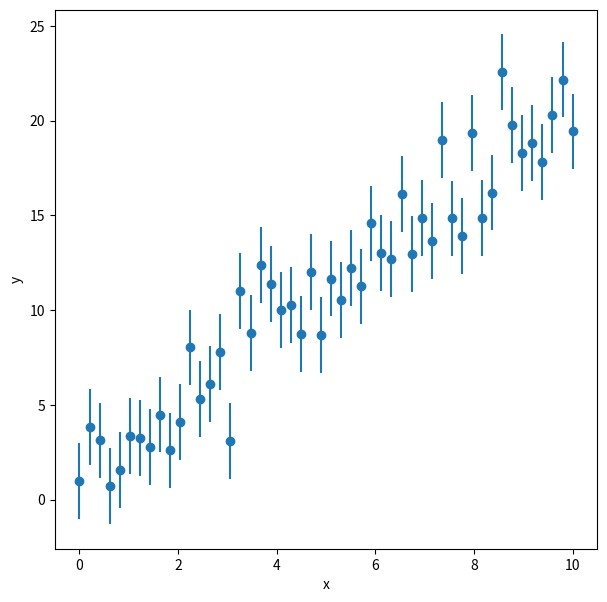
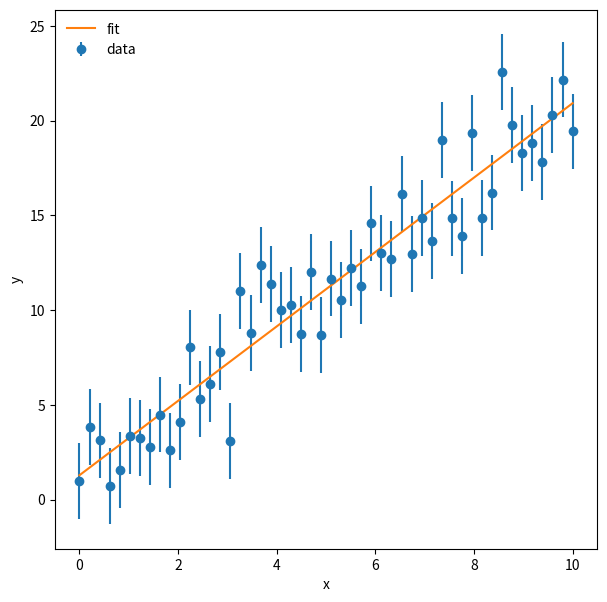
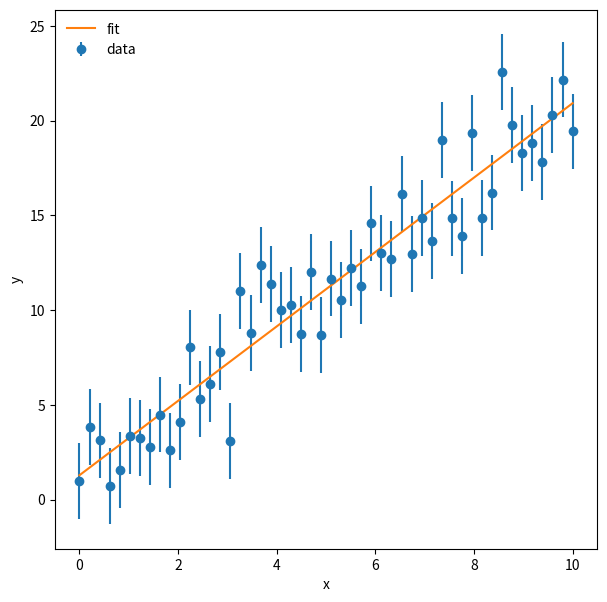
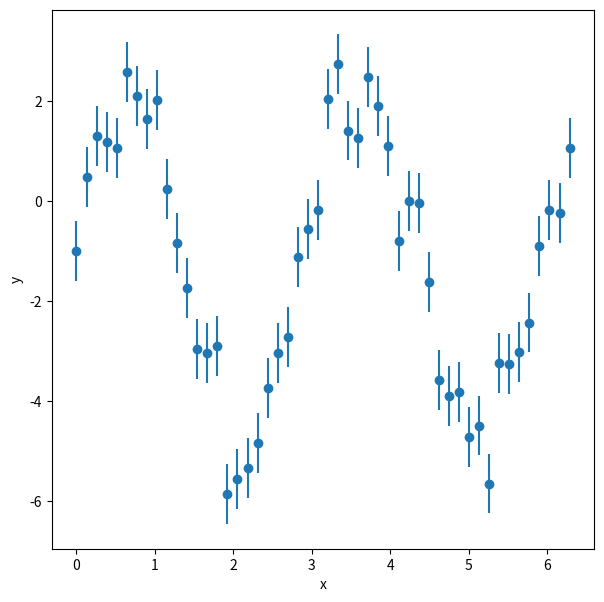
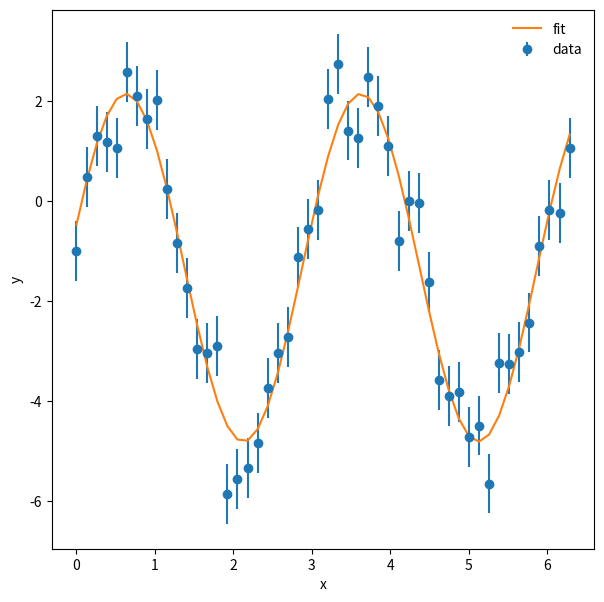

Reproduce these figures in Python, in order.
%matplotlib inline
import matplotlib.pyplot as plt
import numpy as np

#set a random number seed
np.random.seed(119)

#set number of data points
npoints = 50

#set x
x = np.linspace(0,10.,npoints)

#set slope, intercept, and scatter rms
m = 2.0
b = 1.0
sigma = 2.0

#generate points
y = m*x + b + np.random.normal(scale=sigma, size=npoints)
y_err = np.full(npoints, sigma)

f = plt.figure(figsize=(7,7))
plt.errorbar(x,y,sigma,fmt='o')
plt.xlabel('x')
plt.ylabel('y')
plt.show()

m_fit, b_fit = np.poly1d(np.polyfit(x, y, 1, w=1./y_err)) #weight with uncertainties
print(m_fit, b_fit)

y_fit = m_fit *x + b_fit

f = plt.figure(figsize=(7,7))
plt.errorbar(x,y,yerr=y_err, fmt="o",label='data')
plt.plot(x,y_fit,label='fit')
plt.xlabel('x')
plt.ylabel('y')
plt.legend(loc=2, frameon=False)
plt.show()

#import optimize from scipy
from scipy import optimize

#define the function to fit
def f_line(x, m, b):
    return m*x + b

#perform the fit
params, params_cov = optimize.curve_fit(f_line,x,y,sigma=y_err)

m_fit = params[0]
b_fit = params[1]
print(m_fit,b_fit)

f = plt.figure(figsize=(7,7))
plt.errorbar(x,y,yerr=y_err,fmt='o',label='data')
plt.plot(x,y_fit,label='fit')
plt.xlabel('x')
plt.ylabel('y')
plt.legend(loc=2,frameon=False)
plt.show()

#redefune x and y
npoints = 50
x = np.linspace(0.,2*np.pi,npoints)

#make y a complicated function
a = 3.4
b = 2.1
c = 0.27
d = -1.3
sig = 0.6

y = a * np.sin( b*x + c) + d + np.random.normal(scale=sig,size=npoints)
y_err = np.full(npoints,sig)

f = plt.figure(figsize=(7,7))
plt.errorbar(x,y,yerr=y_err,fmt='o')
plt.xlabel('x')
plt.ylabel('y')

#import optimize from scipy
from scipy import optimize

#define the function to fit
def f_line(x,a,b,c,d):
    return a * np.sin( b*x + c) + d

#perform the fit
params, params_cov = optimize.curve_fit(f_line,x,y,sigma=y_err,p0=[0,2.,0.1,-0.1])

a_fit = params[0]
b_fit = params[1]
c_fit = params[2]
d_fit = params[3]

print(a_fit, b_fit, c_fit, d_fit)

y_fit = a_fit * np.sin(b_fit * x + c_fit) + d_fit


#plot fit
f = plt.figure(figsize=(7,7))
plt.errorbar(x,y,yerr=y_err,fmt='o',label='data')
plt.plot(x,y_fit,label='fit')
plt.xlabel('x')
plt.ylabel('y')
plt.legend(loc=0,frameon=False)

